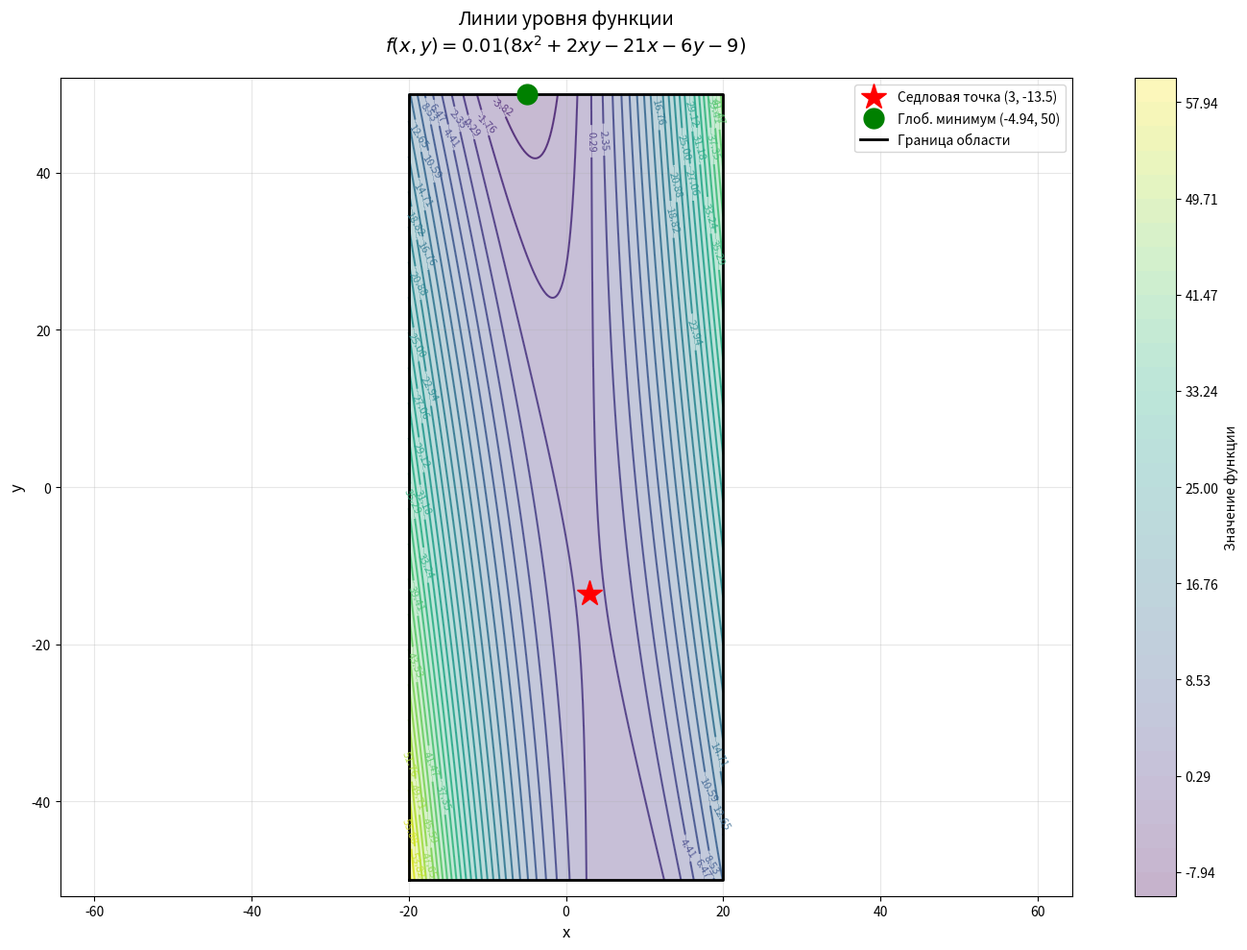

Reproduce this figure in Python.
#!/usr/bin/env python3
# -*- coding: utf-8 -*-
"""
Модуль построения линий уровня функции:
f(x,y) = 0.01 * (8x² + 2xy - 21x - 6y - 9)
Область: x ∈ [-20, 20], y ∈ [-50, 50]
"""

import numpy as np
import matplotlib.pyplot as plt
from matplotlib import cm

def objective_function(x, y):
    """Целевая функция"""
    return 0.01 * (8*x**2 + 2*x*y - 21*x - 6*y - 9)

def plot_contours():
    """
    Построение линий уровня функции с отметкой особых точек
    """
    # Создание сетки
    x = np.linspace(-20, 20, 500)
    y = np.linspace(-50, 50, 500)
    X, Y = np.meshgrid(x, y)
    Z = objective_function(X, Y)
    
    # Настройка графика
    plt.figure(figsize=(14, 10))
    
    # Линии уровня
    levels = np.linspace(-10, 60, 35)
    contour = plt.contour(X, Y, Z, levels=levels, cmap='viridis', alpha=0.8)
    plt.clabel(contour, inline=True, fontsize=8, fmt='%.2f')
    
    # Заполненные контуры
    plt.contourf(X, Y, Z, levels=levels, cmap='viridis', alpha=0.3)
    
    # Отметка седловой точки
    saddle_x, saddle_y = 3, -13.5
    plt.plot(saddle_x, saddle_y, 'r*', markersize=20, 
             label=f'Седловая точка (3, -13.5)', zorder=5)
    
    # Отметка глобального минимума
    min_x, min_y = -4.9375, 50
    plt.plot(min_x, min_y, 'go', markersize=15, 
             label=f'Глоб. минимум (-4.94, 50)', zorder=5)
    
    # Границы области
    plt.plot([-20, 20, 20, -20, -20], [-50, -50, 50, 50, -50], 
             'k-', linewidth=2, label='Граница области')
    
    # Оформление
    plt.xlabel('x', fontsize=12)
    plt.ylabel('y', fontsize=12)
    plt.title('Линии уровня функции\n$f(x,y) = 0.01(8x^2 + 2xy - 21x - 6y - 9)$', 
              fontsize=14, pad=20)
    plt.colorbar(label='Значение функции')
    plt.legend(fontsize=10, loc='upper right')
    plt.grid(True, alpha=0.3)
    plt.axis('equal')
    plt.xlim(-22, 22)
    plt.ylim(-52, 52)
    
    plt.tight_layout()
    plt.savefig('contour_plot.png', dpi=300, bbox_inches='tight')
    print("✓ График сохранён как 'contour_plot.png'")
    plt.show()

def find_global_minimum():
    """
    Численный поиск глобального минимума на границе
    """
    print("\n=== Поиск глобального минимума ===\n")
    
    # Граница 1: x = -20
    y_vals = np.linspace(-50, 50, 1000)
    z1 = objective_function(-20, y_vals)
    idx1 = np.argmin(z1)
    print(f"x = -20: min = {z1[idx1]:.4f} при y = {y_vals[idx1]:.4f}")
    
    # Граница 2: x = 20
    z2 = objective_function(20, y_vals)
    idx2 = np.argmin(z2)
    print(f"x = 20: min = {z2[idx2]:.4f} при y = {y_vals[idx2]:.4f}")
    
    # Граница 3: y = -50
    x_vals = np.linspace(-20, 20, 1000)
    z3 = objective_function(x_vals, -50)
    idx3 = np.argmin(z3)
    print(f"y = -50: min = {z3[idx3]:.4f} при x = {x_vals[idx3]:.4f}")
    
    # Граница 4: y = 50
    z4 = objective_function(x_vals, 50)
    idx4 = np.argmin(z4)
    print(f"y = 50: min = {z4[idx4]:.4f} при x = {x_vals[idx4]:.4f}")
    
    # Глобальный минимум
    all_mins = [
        (z1[idx1], -20, y_vals[idx1]),
        (z2[idx2], 20, y_vals[idx2]),
        (z3[idx3], x_vals[idx3], -50),
        (z4[idx4], x_vals[idx4], 50)
    ]
    
    global_min = min(all_mins, key=lambda x: x[0])
    print(f"\n Глобальный минимум: f = {global_min[0]:.4f} в точке ({global_min[1]:.4f}, {global_min[2]:.4f})")
    
    return global_min

if __name__ == "__main__":
    # Построение графиков
    plot_contours()
    
    # Поиск минимума
    find_global_minimum()
